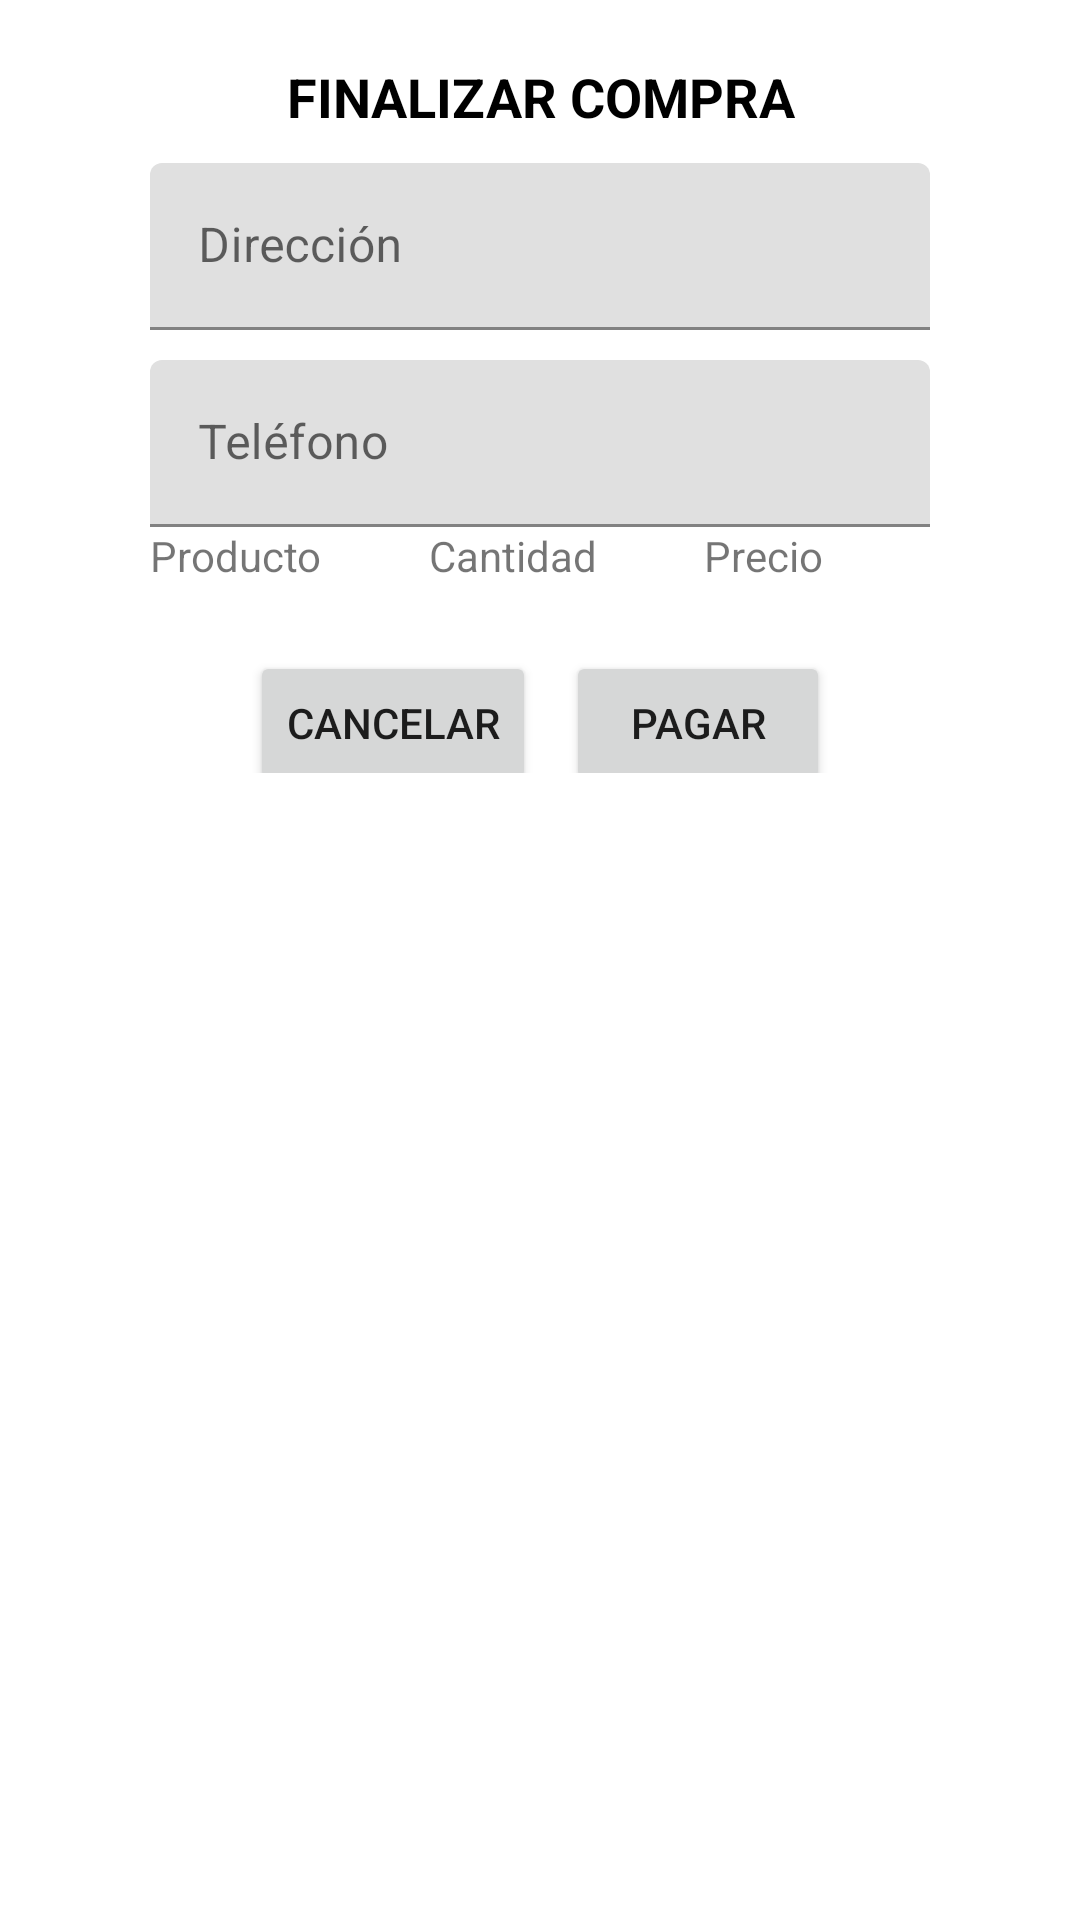

Produce the Android XML layout that renders to this screen, including the resource entries it uses.
<!-- AndroidManifest.xml: application theme Theme.SI2 -->
<!-- res/layout/bottom_sheet_confirmar_pago.xml -->
<?xml version="1.0" encoding="utf-8"?>
<androidx.constraintlayout.widget.ConstraintLayout xmlns:app="http://schemas.android.com/apk/res-auto"
    xmlns:tools="http://schemas.android.com/tools"
    android:id="@+id/bottomShetContainer"
    xmlns:android="http://schemas.android.com/apk/res/android"
    android:layout_width="match_parent"
    android:layout_height="match_parent"
    android:background="@drawable/background_sheet"
    android:paddingVertical="20dp">
    <LinearLayout
        android:layout_width="match_parent"
        android:layout_height="match_parent"
        android:orientation="vertical">
        <LinearLayout
            android:layout_width="match_parent"
            android:layout_height="wrap_content"
            android:paddingHorizontal="30dp"
            android:orientation="horizontal">
            <ImageButton
                android:id="@+id/atras"
                android:layout_width="wrap_content"
                android:layout_height="wrap_content"
                android:background="@android:color/transparent"
                android:src="@drawable/icon_back"
                />
        <TextView
            android:gravity="center_horizontal"
            android:layout_weight="2"
            android:layout_width="wrap_content"
            android:layout_height="wrap_content"
            android:text="Finalizar compra"
            android:textAllCaps="true"
            android:textSize="18dp"
            android:textColor="@color/black"
            android:textStyle="bold"/>
            <ImageButton
                android:id="@+id/cerrar"
                android:layout_width="wrap_content"
                android:layout_height="wrap_content"
                android:background="@android:color/transparent"
                android:src="@drawable/icon_disminuir" />
        </LinearLayout>
        <com.google.android.material.textfield.TextInputLayout
            android:layout_width="match_parent"
            android:layout_height="wrap_content"
            android:layout_marginHorizontal="50dp"
            android:layout_marginTop="10dp"
            android:background="#FFFFFF">


            <EditText
                android:id="@+id/direccion"
                android:layout_width="match_parent"
                android:hint="Dirección"
                android:layout_height="wrap_content"
                android:inputType="text"
                />
        </com.google.android.material.textfield.TextInputLayout>
        <com.google.android.material.textfield.TextInputLayout
            android:layout_width="match_parent"
            android:layout_height="wrap_content"
            android:layout_marginHorizontal="50dp"
            android:layout_marginTop="10dp"
            android:background="#FFFFFF">


            <EditText
                android:id="@+id/telefono"
                android:layout_width="match_parent"
                android:hint="Teléfono"
                android:layout_height="wrap_content"
                android:inputType="number"
                />
        </com.google.android.material.textfield.TextInputLayout>

        <TableLayout android:layout_width="match_parent"
            android:layout_height="wrap_content"
            android:layout_marginHorizontal="50dp"
            android:stretchColumns="*">

            <TableRow
                android:layout_width="match_parent"
                android:layout_height="match_parent">
                <TextView
                    android:layout_width="wrap_content"
                    android:layout_height="wrap_content"
                    android:text="Producto"/>
                <TextView
                    android:layout_width="wrap_content"
                    android:layout_height="wrap_content"
                    android:text="Cantidad"/>
                <TextView
                    android:layout_width="wrap_content"
                    android:layout_height="wrap_content"
                    android:text="Precio"/>
            </TableRow>
        </TableLayout>
        <androidx.recyclerview.widget.RecyclerView
            android:id="@+id/recycler"
            android:layout_width="wrap_content"
            android:layout_height="wrap_content"
            tools:listitem="@layout/item_detalle_compra"/>

        <LinearLayout
            android:layout_width="match_parent"
            android:layout_height="wrap_content"
            android:orientation="horizontal"
            android:gravity="center">
            <Button
                android:id="@+id/cancelar"
                android:layout_width="wrap_content"
                android:layout_height="wrap_content"
                android:layout_marginTop="15dp"
                android:text="cancelar"
                android:layout_gravity="center"
                android:layout_marginRight="5dp"/>
            <Button
                android:id="@+id/pagar"
                android:layout_width="wrap_content"
                android:layout_height="wrap_content"
                android:layout_marginTop="15dp"
                android:layout_marginLeft="5dp"
                android:text="pagar"
                android:layout_gravity="center"/>
        </LinearLayout>
    </LinearLayout>
</androidx.constraintlayout.widget.ConstraintLayout>
<!-- res/layout/item_detalle_compra.xml (included above) -->
<?xml version="1.0" encoding="utf-8"?>
<TableLayout android:layout_width="match_parent"
    android:layout_height="wrap_content"
    android:layout_marginHorizontal="50dp"
    android:stretchColumns="*"
    xmlns:android="http://schemas.android.com/apk/res/android">

        <TableRow
            android:layout_width="match_parent"
            android:layout_height="match_parent">
            <TextView
                android:id="@+id/nombre"
                android:layout_width="wrap_content"
                android:layout_height="wrap_content"
                android:text="mesita"/>
            <TextView
                android:id="@+id/cantidad"
                android:layout_width="wrap_content"
                android:layout_height="wrap_content"
                android:text="3"/>
            <TextView
                android:id="@+id/precio"
                android:layout_width="wrap_content"
                android:layout_height="wrap_content"
                android:text="25"/>
        </TableRow>
    </TableLayout>
<!-- resources referenced by this layout -->
<resources>
  <color name="black">#FF000000</color>
  <!-- drawable background_sheet (drawable) -->
  <?xml version="1.0" encoding="utf-8"?>
  <shape xmlns:android="http://schemas.android.com/apk/res/android"
      android:shape="rectangle"  >
      <solid android:color="@android:color/white"/>
      <corners android:topLeftRadius="20dp"
          android:topRightRadius="20dp"/>
  </shape>
  <style name="Theme.SI2" parent="Theme.MaterialComponents.DayNight.DarkActionBar">
          
          <item name="colorPrimary">@color/colorPrimary</item>
          <item name="colorPrimaryVariant">@color/black</item>
          <item name="colorOnPrimary">@color/white</item>
          
          <item name="colorSecondary">@color/teal_200</item>
          <item name="colorSecondaryVariant">@color/teal_700</item>
          <item name="colorOnSecondary">@color/black</item>
          
          <item name="android:statusBarColor" tools:targetApi="l">?attr/colorPrimaryVariant</item>
          
      </style>
  <color name="colorPrimary">#243762</color>
  <color name="white">#FFFFFFFF</color>
  <color name="teal_200">#FF03DAC5</color>
  <color name="teal_700">#FF018786</color>
</resources>
